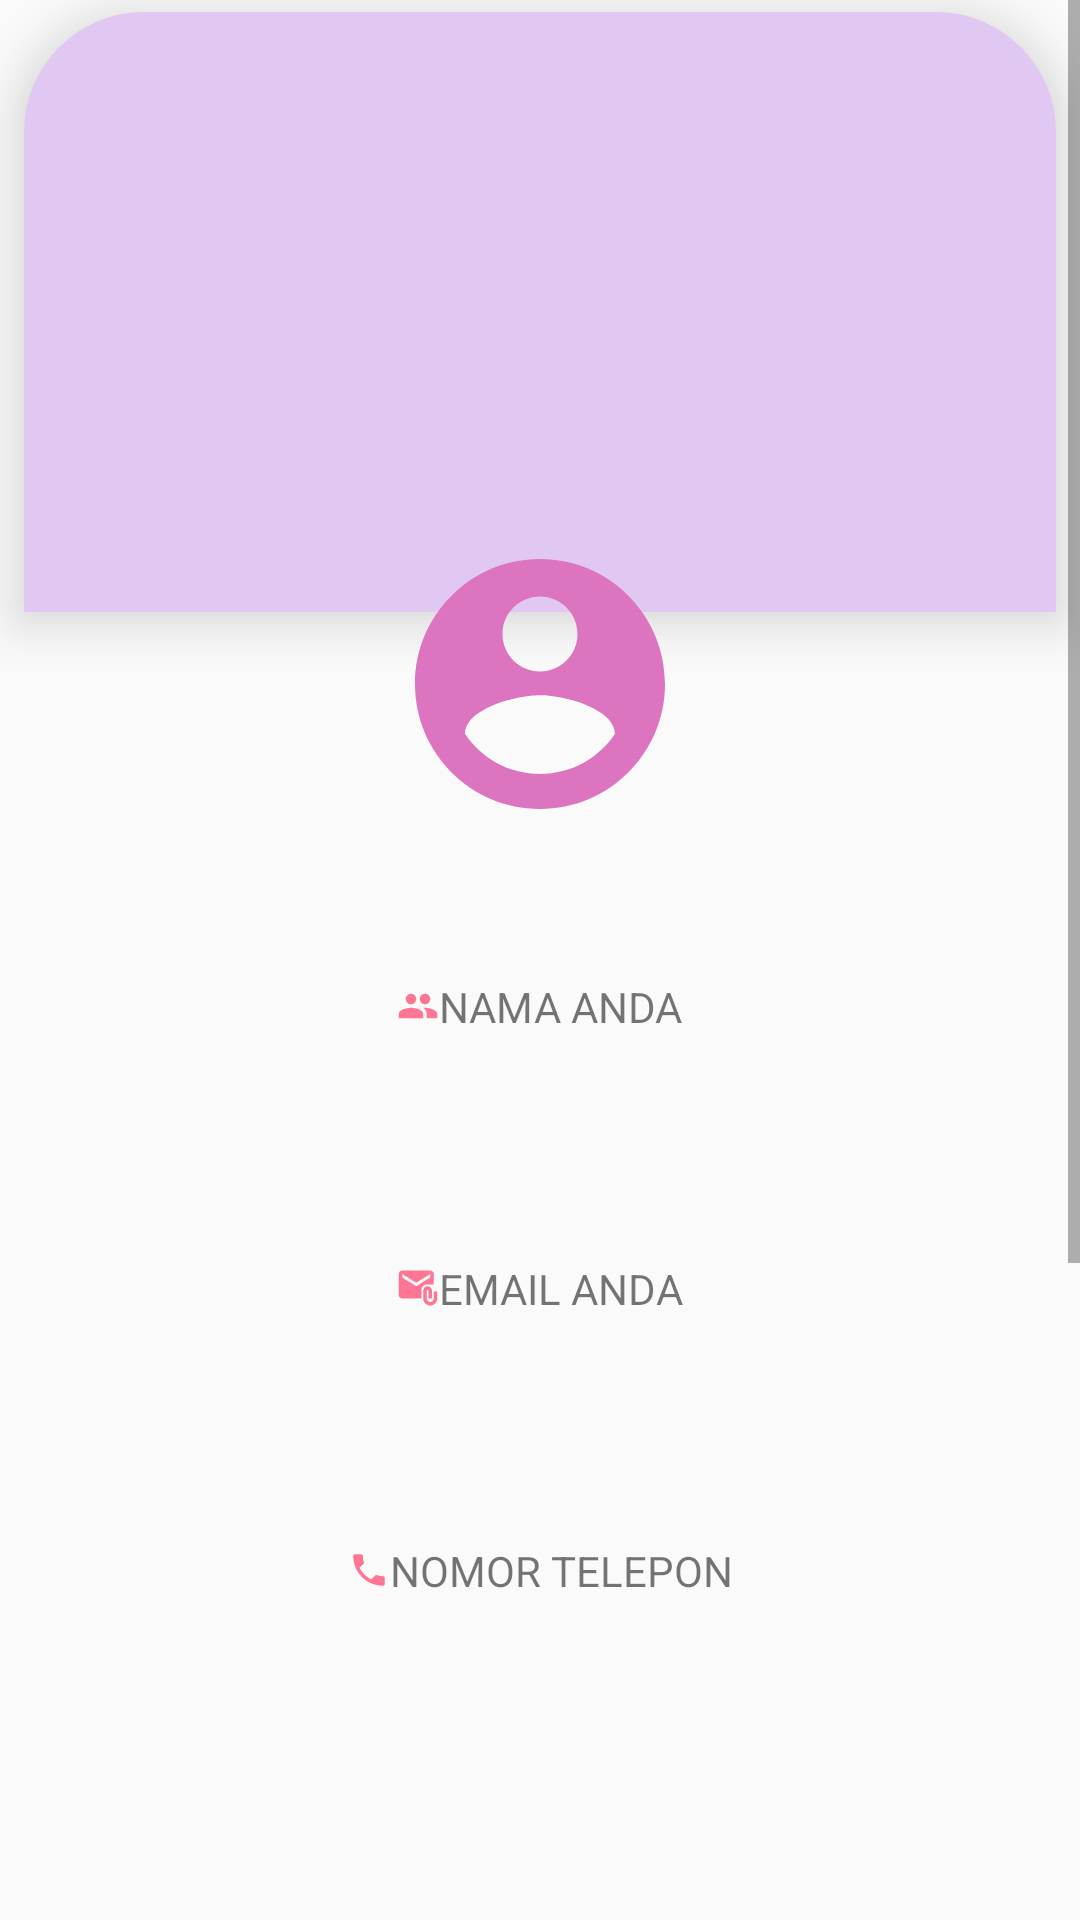

Android layout source for this screen:
<!-- AndroidManifest.xml: application theme Theme.LifeAndChoices -->
<!-- res/layout/activity_home.xml -->
<?xml version="1.0" encoding="utf-8"?>
<androidx.constraintlayout.widget.ConstraintLayout xmlns:android="http://schemas.android.com/apk/res/android"
    xmlns:app="http://schemas.android.com/apk/res-auto"
    xmlns:tools="http://schemas.android.com/tools"
    android:layout_width="match_parent"
    android:layout_height="match_parent"
    tools:context=".Home">

    <ScrollView
        android:layout_width="match_parent"
        android:layout_height="match_parent">

        <androidx.constraintlayout.widget.ConstraintLayout
            android:layout_width="match_parent"
            android:layout_height="match_parent">

            <androidx.constraintlayout.widget.ConstraintLayout
                android:id="@+id/constraintLayout12"
                android:layout_width="match_parent"
                android:layout_height="wrap_content"
                android:layout_marginTop="150dp"
                android:layout_marginBottom="269dp"
                android:background="@drawable/container_round_main"
                android:elevation="20dp"
                app:layout_constraintBottom_toBottomOf="parent"
                app:layout_constraintEnd_toEndOf="parent"
                app:layout_constraintStart_toStartOf="parent"
                app:layout_constraintTop_toTopOf="@+id/constraintLayout11">

                <androidx.constraintlayout.widget.ConstraintLayout
                    android:id="@+id/constraintLayout13"
                    android:layout_width="match_parent"
                    android:layout_height="wrap_content"
                    android:layout_marginStart="16dp"
                    android:layout_marginTop="24dp"
                    android:layout_marginEnd="16dp"
                    android:background="@drawable/container_round_main"
                    android:elevation="5dp"
                    app:layout_constraintEnd_toEndOf="parent"
                    app:layout_constraintStart_toStartOf="parent"
                    app:layout_constraintTop_toBottomOf="@+id/imageView2">

                    <TextView
                        android:id="@+id/notelpuser"
                        android:layout_width="0dp"
                        android:layout_height="wrap_content"
                        android:layout_marginStart="24dp"
                        android:layout_marginTop="4dp"
                        android:layout_marginEnd="24dp"
                        android:layout_marginBottom="24dp"
                        android:background="@drawable/container_round_main"
                        android:elevation="5dp"
                        android:padding="10dp"
                        android:textAlignment="center"
                        app:layout_constraintBottom_toBottomOf="parent"
                        app:layout_constraintEnd_toEndOf="parent"
                        app:layout_constraintStart_toStartOf="parent"
                        app:layout_constraintTop_toBottomOf="@+id/textView7" />

                    <TextView
                        android:id="@+id/emailuser"
                        android:layout_width="0dp"
                        android:layout_height="wrap_content"
                        android:layout_marginStart="24dp"
                        android:layout_marginTop="4dp"
                        android:layout_marginEnd="24dp"
                        android:background="@drawable/container_round_main"
                        android:elevation="5dp"
                        android:padding="10dp"
                        android:textAlignment="center"
                        app:layout_constraintEnd_toEndOf="parent"
                        app:layout_constraintStart_toStartOf="parent"
                        app:layout_constraintTop_toBottomOf="@+id/textView4" />

                    <TextView
                        android:id="@+id/namauser"
                        android:layout_width="0dp"
                        android:layout_height="wrap_content"
                        android:layout_marginStart="24dp"
                        android:layout_marginTop="4dp"
                        android:layout_marginEnd="24dp"
                        android:background="@drawable/container_round_main"
                        android:elevation="5dp"
                        android:padding="10dp"
                        android:textAlignment="center"
                        app:layout_constraintEnd_toEndOf="parent"
                        app:layout_constraintStart_toStartOf="parent"
                        app:layout_constraintTop_toBottomOf="@+id/textView2" />

                    <TextView
                        android:id="@+id/textView2"
                        android:layout_width="wrap_content"
                        android:layout_height="wrap_content"
                        android:layout_marginTop="24dp"
                        android:drawableStart="@drawable/nama"
                        android:text="NAMA ANDA"
                        app:layout_constraintEnd_toEndOf="parent"
                        app:layout_constraintStart_toStartOf="parent"
                        app:layout_constraintTop_toTopOf="parent" />

                    <TextView
                        android:id="@+id/textView4"
                        android:layout_width="wrap_content"
                        android:layout_height="wrap_content"
                        android:layout_marginTop="32dp"
                        android:drawableStart="@drawable/email"
                        android:text="EMAIL ANDA"
                        app:layout_constraintEnd_toEndOf="@+id/namauser"
                        app:layout_constraintStart_toStartOf="@+id/namauser"
                        app:layout_constraintTop_toBottomOf="@+id/namauser" />

                    <TextView
                        android:id="@+id/textView7"
                        android:layout_width="wrap_content"
                        android:layout_height="wrap_content"
                        android:layout_marginTop="32dp"
                        android:drawableStart="@drawable/telpon"
                        android:text="NOMOR TELEPON"
                        app:layout_constraintEnd_toEndOf="@+id/emailuser"
                        app:layout_constraintStart_toStartOf="@+id/emailuser"
                        app:layout_constraintTop_toBottomOf="@+id/emailuser" />
                </androidx.constraintlayout.widget.ConstraintLayout>

                <Button
                    android:id="@+id/keluar"
                    android:layout_width="200dp"
                    android:layout_height="wrap_content"
                    android:layout_marginTop="24dp"
                    android:layout_marginBottom="32dp"
                    android:background="@drawable/container_round_main"
                    android:hint="Keluar"
                    app:layout_constraintBottom_toBottomOf="parent"
                    app:layout_constraintEnd_toEndOf="parent"
                    app:layout_constraintStart_toStartOf="parent"
                    app:layout_constraintTop_toBottomOf="@+id/constraintLayout13" />

                <ImageView
                    android:id="@+id/imageView2"
                    android:layout_width="100dp"
                    android:layout_height="100dp"
                    android:layout_marginTop="24dp"
                    android:background="@drawable/ic_baseline_account_circle_24"
                    app:layout_constraintEnd_toEndOf="parent"
                    app:layout_constraintStart_toStartOf="parent"
                    app:layout_constraintTop_toTopOf="parent" />

            </androidx.constraintlayout.widget.ConstraintLayout>

            <androidx.constraintlayout.widget.ConstraintLayout
                android:id="@+id/constraintLayout11"
                android:layout_width="match_parent"
                android:layout_height="200dp"
                android:layout_marginStart="8dp"
                android:layout_marginTop="4dp"
                android:layout_marginEnd="8dp"
                android:background="@drawable/container_round_cons_pink"
                android:elevation="10dp"
                app:layout_constraintEnd_toEndOf="parent"
                app:layout_constraintStart_toStartOf="parent"
                app:layout_constraintTop_toTopOf="parent"/>

        </androidx.constraintlayout.widget.ConstraintLayout>
    </ScrollView>
</androidx.constraintlayout.widget.ConstraintLayout>
<!-- resources referenced by this layout -->
<resources>
  <!-- drawable container_round_cons_pink (drawable) -->
  <?xml version="1.0" encoding="utf-8"?>
  <shape android:shape="rectangle" xmlns:android="http://schemas.android.com/apk/res/android">
      <solid android:color="#E1C8F3"></solid>
      <corners android:topRightRadius="40dp" android:topLeftRadius="40dp">></corners>
  </shape>
  <!-- drawable email (drawable) -->
  <vector android:height="14dp" android:tint="#FF7694"
      android:viewportHeight="24" android:viewportWidth="24"
      android:width="14dp" xmlns:android="http://schemas.android.com/apk/res/android">
      <path android:fillColor="@android:color/white" android:pathData="M21,10V4c0,-1.1 -0.9,-2 -2,-2H3C1.9,2 1.01,2.9 1.01,4L1,16c0,1.1 0.9,2 2,2h11v-5c0,-1.66 1.34,-3 3,-3H21zM11,11L3,6V4l8,5l8,-5v2L11,11z"/>
      <path android:fillColor="@android:color/white" android:pathData="M21,14v4c0,1.1 -0.9,2 -2,2s-2,-0.9 -2,-2v-4.5c0,-0.28 0.22,-0.5 0.5,-0.5s0.5,0.22 0.5,0.5V18h2v-4.5c0,-1.38 -1.12,-2.5 -2.5,-2.5S15,12.12 15,13.5V18c0,2.21 1.79,4 4,4s4,-1.79 4,-4v-4H21z"/>
  </vector>
  <!-- drawable ic_baseline_account_circle_24 (drawable) -->
  <vector android:height="24dp" android:tint="#DC74BF"
      android:viewportHeight="24" android:viewportWidth="24"
      android:width="24dp" xmlns:android="http://schemas.android.com/apk/res/android">
      <path android:fillColor="@android:color/white" android:pathData="M12,2C6.48,2 2,6.48 2,12s4.48,10 10,10 10,-4.48 10,-10S17.52,2 12,2zM12,5c1.66,0 3,1.34 3,3s-1.34,3 -3,3 -3,-1.34 -3,-3 1.34,-3 3,-3zM12,19.2c-2.5,0 -4.71,-1.28 -6,-3.22 0.03,-1.99 4,-3.08 6,-3.08 1.99,0 5.97,1.09 6,3.08 -1.29,1.94 -3.5,3.22 -6,3.22z"/>
  </vector>
  <!-- drawable nama (drawable) -->
  <vector android:height="14dp" android:tint="#FF7694"
      android:viewportHeight="24" android:viewportWidth="24"
      android:width="14dp" xmlns:android="http://schemas.android.com/apk/res/android">
      <path android:fillColor="@android:color/white" android:pathData="M16,11c1.66,0 2.99,-1.34 2.99,-3S17.66,5 16,5c-1.66,0 -3,1.34 -3,3s1.34,3 3,3zM8,11c1.66,0 2.99,-1.34 2.99,-3S9.66,5 8,5C6.34,5 5,6.34 5,8s1.34,3 3,3zM8,13c-2.33,0 -7,1.17 -7,3.5L1,19h14v-2.5c0,-2.33 -4.67,-3.5 -7,-3.5zM16,13c-0.29,0 -0.62,0.02 -0.97,0.05 1.16,0.84 1.97,1.97 1.97,3.45L17,19h6v-2.5c0,-2.33 -4.67,-3.5 -7,-3.5z"/>
  </vector>
  <!-- drawable telpon (drawable) -->
  <vector android:height="14dp" android:tint="#FF7694"
      android:viewportHeight="24" android:viewportWidth="24"
      android:width="14dp" xmlns:android="http://schemas.android.com/apk/res/android">
      <path android:fillColor="@android:color/white" android:pathData="M6.62,10.79c1.44,2.83 3.76,5.14 6.59,6.59l2.2,-2.2c0.27,-0.27 0.67,-0.36 1.02,-0.24 1.12,0.37 2.33,0.57 3.57,0.57 0.55,0 1,0.45 1,1V20c0,0.55 -0.45,1 -1,1 -9.39,0 -17,-7.61 -17,-17 0,-0.55 0.45,-1 1,-1h3.5c0.55,0 1,0.45 1,1 0,1.25 0.2,2.45 0.57,3.57 0.11,0.35 0.03,0.74 -0.25,1.02l-2.2,2.2z"/>
  </vector>
  <style name="Theme.LifeAndChoices" parent="Theme.AppCompat.Light.NoActionBar">
          
          <item name="android:colorPrimary">#FFBDE9</item>
          <item name="android:colorPrimaryDark">#CC66CC</item>
          <item name="android:colorAccent">@color/teal_200</item>
      </style>
  <!-- not gathered from this repository: default colours our renderer supplied (Android Studio template values) -->
  <color name="teal_200">#FF03DAC5</color>
</resources>
